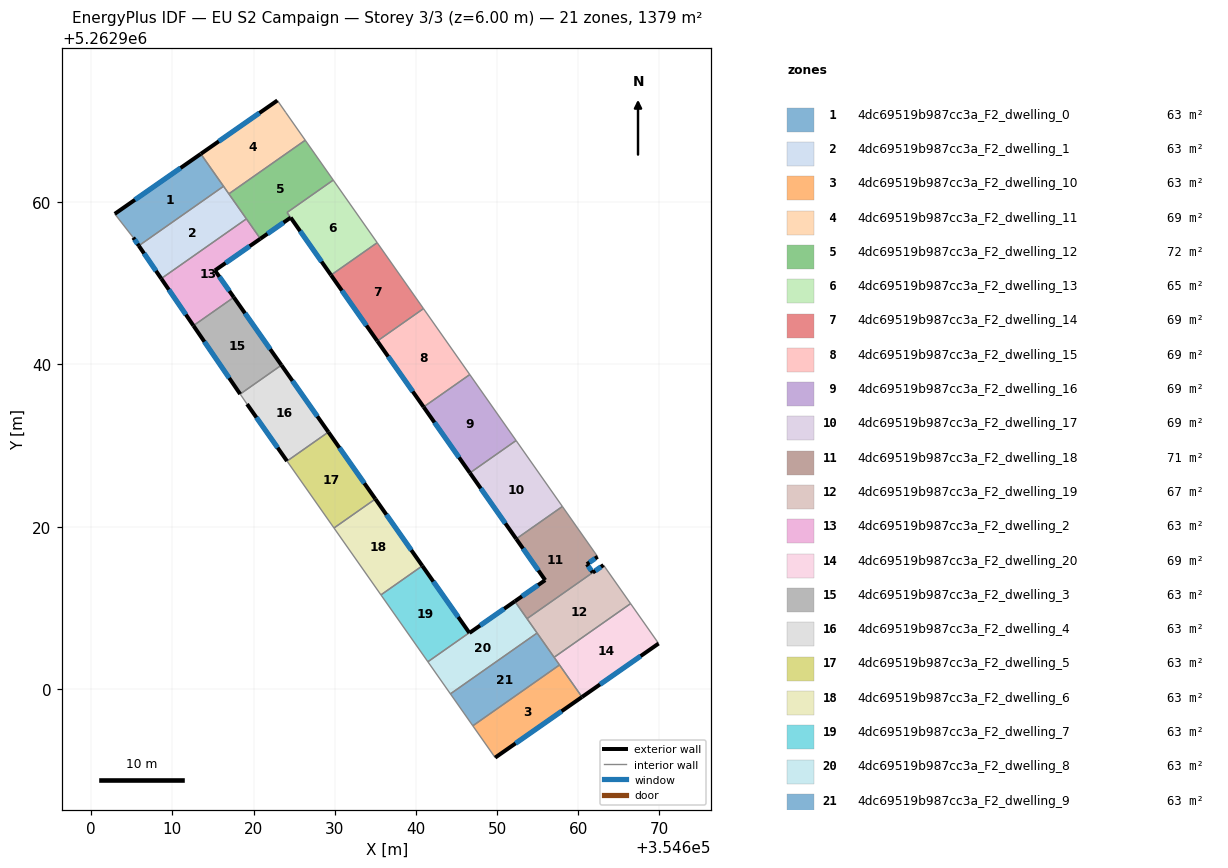
=== STOREY PLAN SPEC (per zone: floor XY polygon, exterior-wall plan segments, windows/doors) ===
zone 1: 4dc69519b987cc3a_F2_dwelling_0  (62.7 m²)
  floor: (354613.50, 5262965.93) (354616.30, 5262961.93) (354605.86, 5262954.61) (354605.18, 5262955.61) (354602.90, 5262958.54)
  exterior wall: (354605.18, 5262955.61) – (354605.86, 5262954.61)  [1.2 m]
    window: (354605.34, 5262955.37) – (354605.70, 5262954.84)  [1.0 m²]
  exterior wall: (354613.50, 5262965.93) – (354602.90, 5262958.54)  [12.9 m]
    window: (354611.01, 5262964.19) – (354605.39, 5262960.27)  [10.9 m²]
  interior walls: 3
zone 2: 4dc69519b987cc3a_F2_dwelling_1  (62.7 m²)
  floor: (354616.30, 5262961.93) (354619.12, 5262957.92) (354608.63, 5262950.56) (354605.86, 5262954.61)
  exterior wall: (354605.86, 5262954.61) – (354608.63, 5262950.56)  [4.9 m]
    window: (354606.51, 5262953.66) – (354607.98, 5262951.51)  [4.1 m²]
  interior walls: 4
zone 3: 4dc69519b987cc3a_F2_dwelling_10  (62.7 m²)
  floor: (354657.69, 5262902.97) (354660.46, 5262899.02) (354649.76, 5262891.55) (354647.01, 5262895.47)
  exterior wall: (354649.76, 5262891.55) – (354660.46, 5262899.02)  [13.0 m]
    window: (354652.27, 5262893.31) – (354657.95, 5262897.27)  [11.0 m²]
  interior walls: 3
zone 4: 4dc69519b987cc3a_F2_dwelling_11  (69.0 m²)
  floor: (354623.98, 5262971.01) (354626.37, 5262967.61) (354616.96, 5262961.00) (354613.50, 5262965.93) (354622.94, 5262972.50)
  exterior wall: (354622.94, 5262972.50) – (354613.50, 5262965.93)  [11.5 m]
    window: (354620.72, 5262970.96) – (354615.72, 5262967.47)  [9.7 m²]
  interior walls: 5
zone 5: 4dc69519b987cc3a_F2_dwelling_12  (72.4 m²)
  floor: (354626.37, 5262967.61) (354629.81, 5262962.70) (354624.12, 5262958.71) (354624.57, 5262958.08) (354620.84, 5262955.47) (354616.96, 5262961.00)
  exterior wall: (354620.84, 5262955.47) – (354624.57, 5262958.08)  [4.5 m]
    window: (354621.71, 5262956.08) – (354623.69, 5262957.46)  [3.8 m²]
  interior walls: 6
zone 6: 4dc69519b987cc3a_F2_dwelling_13  (65.5 m²)
  floor: (354629.81, 5262962.70) (354635.23, 5262954.99) (354629.54, 5262950.99) (354624.13, 5262958.71)
  exterior wall: (354624.57, 5262958.08) – (354629.54, 5262950.99)  [8.7 m]
    window: (354625.74, 5262956.41) – (354628.37, 5262952.66)  [7.3 m²]
  interior walls: 4
zone 7: 4dc69519b987cc3a_F2_dwelling_14  (69.0 m²)
  floor: (354635.23, 5262954.99) (354640.93, 5262946.86) (354635.24, 5262942.87) (354629.54, 5262950.99)
  exterior wall: (354629.54, 5262950.99) – (354635.24, 5262942.87)  [9.9 m]
    window: (354630.88, 5262949.08) – (354633.90, 5262944.78)  [8.4 m²]
  interior walls: 3
zone 8: 4dc69519b987cc3a_F2_dwelling_15  (69.0 m²)
  floor: (354640.93, 5262946.86) (354646.64, 5262938.74) (354640.95, 5262934.75) (354635.24, 5262942.87)
  exterior wall: (354635.24, 5262942.87) – (354640.95, 5262934.75)  [9.9 m]
    window: (354636.58, 5262940.96) – (354639.61, 5262936.65)  [8.4 m²]
  interior walls: 3
zone 9: 4dc69519b987cc3a_F2_dwelling_16  (69.0 m²)
  floor: (354646.64, 5262938.74) (354652.34, 5262930.62) (354646.65, 5262926.62) (354640.95, 5262934.75)
  exterior wall: (354640.95, 5262934.75) – (354646.65, 5262926.62)  [9.9 m]
    window: (354642.29, 5262932.84) – (354645.31, 5262928.53)  [8.4 m²]
  interior walls: 3
zone 10: 4dc69519b987cc3a_F2_dwelling_17  (69.0 m²)
  floor: (354652.34, 5262930.62) (354658.04, 5262922.49) (354652.36, 5262918.50) (354646.65, 5262926.62)
  exterior wall: (354646.65, 5262926.62) – (354652.36, 5262918.50)  [9.9 m]
    window: (354647.99, 5262924.72) – (354651.02, 5262920.41)  [8.4 m²]
  interior walls: 3
zone 11: 4dc69519b987cc3a_F2_dwelling_18  (71.1 m²)
  floor: (354658.04, 5262922.49) (354662.39, 5262916.30) (354661.06, 5262915.38) (354661.78, 5262914.35) (354653.69, 5262908.67) (354652.18, 5262910.81) (354655.93, 5262913.42) (354652.36, 5262918.50)
  exterior wall: (354655.93, 5262913.42) – (354652.18, 5262910.81)  [4.6 m]
    window: (354655.05, 5262912.80) – (354653.06, 5262911.42)  [3.8 m²]
  exterior wall: (354652.36, 5262918.50) – (354655.93, 5262913.42)  [6.2 m]
    window: (354653.20, 5262917.31) – (354655.09, 5262914.61)  [5.2 m²]
  exterior wall: (354661.06, 5262915.38) – (354662.39, 5262916.30)  [1.6 m]
    window: (354661.37, 5262915.60) – (354662.08, 5262916.09)  [1.4 m²]
  exterior wall: (354661.78, 5262914.35) – (354661.06, 5262915.38)  [1.3 m]
    window: (354661.61, 5262914.59) – (354661.23, 5262915.14)  [1.1 m²]
  interior walls: 4
zone 12: 4dc69519b987cc3a_F2_dwelling_19  (66.9 m²)
  floor: (354663.11, 5262915.27) (354666.45, 5262910.52) (354657.03, 5262903.91) (354653.69, 5262908.67) (354661.78, 5262914.35)
  exterior wall: (354663.11, 5262915.27) – (354661.78, 5262914.35)  [1.6 m]
    window: (354662.80, 5262915.06) – (354662.09, 5262914.57)  [1.4 m²]
  interior walls: 5
zone 13: 4dc69519b987cc3a_F2_dwelling_2  (62.7 m²)
  floor: (354619.12, 5262957.92) (354620.84, 5262955.47) (354615.24, 5262951.57) (354617.57, 5262948.26) (354612.59, 5262944.76) (354608.63, 5262950.56)
  exterior wall: (354608.63, 5262950.56) – (354612.59, 5262944.76)  [7.0 m]
    window: (354609.56, 5262949.20) – (354611.66, 5262946.13)  [5.9 m²]
  exterior wall: (354615.24, 5262951.57) – (354620.84, 5262955.47)  [6.8 m]
    window: (354616.56, 5262952.48) – (354619.52, 5262954.56)  [5.8 m²]
  exterior wall: (354617.57, 5262948.26) – (354615.24, 5262951.57)  [4.0 m]
    window: (354617.02, 5262949.03) – (354615.79, 5262950.79)  [3.4 m²]
  interior walls: 3
zone 14: 4dc69519b987cc3a_F2_dwelling_20  (69.0 m²)
  floor: (354666.45, 5262910.52) (354669.90, 5262905.61) (354660.46, 5262899.02) (354657.03, 5262903.91)
  exterior wall: (354660.46, 5262899.02) – (354669.90, 5262905.61)  [11.5 m]
    window: (354662.67, 5262900.57) – (354667.68, 5262904.06)  [9.7 m²]
  interior walls: 4
zone 15: 4dc69519b987cc3a_F2_dwelling_3  (62.7 m²)
  floor: (354617.57, 5262948.26) (354623.43, 5262939.90) (354618.35, 5262936.34) (354612.59, 5262944.76)
  exterior wall: (354623.43, 5262939.90) – (354617.57, 5262948.26)  [10.2 m]
    window: (354622.05, 5262941.86) – (354618.94, 5262946.30)  [8.6 m²]
  exterior wall: (354612.59, 5262944.76) – (354618.35, 5262936.34)  [10.2 m]
    window: (354613.94, 5262942.79) – (354617.00, 5262938.32)  [8.6 m²]
  interior walls: 2
zone 16: 4dc69519b987cc3a_F2_dwelling_4  (62.7 m²)
  floor: (354623.43, 5262939.90) (354629.22, 5262931.66) (354624.12, 5262928.08) (354619.20, 5262935.10) (354618.35, 5262936.34)
  exterior wall: (354629.22, 5262931.66) – (354623.43, 5262939.90)  [10.1 m]
    window: (354627.86, 5262933.59) – (354624.79, 5262937.97)  [8.5 m²]
  exterior wall: (354619.20, 5262935.10) – (354624.12, 5262928.08)  [8.6 m]
    window: (354620.35, 5262933.45) – (354622.97, 5262929.73)  [7.2 m²]
  interior walls: 3
zone 17: 4dc69519b987cc3a_F2_dwelling_5  (62.7 m²)
  floor: (354629.22, 5262931.66) (354635.01, 5262923.42) (354629.91, 5262919.84) (354624.12, 5262928.08)
  exterior wall: (354635.01, 5262923.42) – (354629.22, 5262931.66)  [10.1 m]
    window: (354633.65, 5262925.35) – (354630.58, 5262929.72)  [8.5 m²]
  interior walls: 3
zone 18: 4dc69519b987cc3a_F2_dwelling_6  (62.7 m²)
  floor: (354635.01, 5262923.42) (354640.79, 5262915.18) (354635.69, 5262911.60) (354629.91, 5262919.84)
  exterior wall: (354640.79, 5262915.18) – (354635.01, 5262923.42)  [10.1 m]
    window: (354639.43, 5262917.11) – (354636.36, 5262921.48)  [8.5 m²]
  interior walls: 3
zone 19: 4dc69519b987cc3a_F2_dwelling_7  (62.7 m²)
  floor: (354640.79, 5262915.18) (354646.57, 5262906.94) (354641.47, 5262903.36) (354635.69, 5262911.60)
  exterior wall: (354646.57, 5262906.94) – (354640.79, 5262915.18)  [10.1 m]
    window: (354645.21, 5262908.87) – (354642.15, 5262913.24)  [8.5 m²]
  interior walls: 3
zone 20: 4dc69519b987cc3a_F2_dwelling_8  (62.7 m²)
  floor: (354652.18, 5262910.81) (354654.93, 5262906.90) (354644.25, 5262899.41) (354641.47, 5262903.36) (354646.57, 5262906.94) (354646.59, 5262906.91)
  exterior wall: (354646.59, 5262906.91) – (354646.57, 5262906.94)  [0.0 m]
  exterior wall: (354652.18, 5262910.81) – (354646.59, 5262906.91)  [6.8 m]
    window: (354650.87, 5262909.89) – (354647.91, 5262907.82)  [5.8 m²]
  interior walls: 5
zone 21: 4dc69519b987cc3a_F2_dwelling_9  (62.7 m²)
  floor: (354654.93, 5262906.90) (354657.69, 5262902.97) (354647.01, 5262895.47) (354644.25, 5262899.41)
  interior walls: 5

=== DERIVED (storey summary) ===
Building: EU S2 Campaign
Storey: 3 of 3  (floor level z = 6.00 m)
Storey gross floor area: 1379.4 m²
Zones on this storey: 21
  - 4dc69519b987cc3a_F2_dwelling_0: floor 62.7 m²; exterior wall 14.1 m (42.4 m²); 2 window(s) 11.9 m²; WWR 28.1%
  - 4dc69519b987cc3a_F2_dwelling_1: floor 62.7 m²; exterior wall 4.9 m (14.7 m²); 1 window(s) 4.1 m²; WWR 28.1%
  - 4dc69519b987cc3a_F2_dwelling_10: floor 62.7 m²; exterior wall 13.0 m (39.1 m²); 1 window(s) 11.0 m²; WWR 28.1%
  - 4dc69519b987cc3a_F2_dwelling_11: floor 69.0 m²; exterior wall 11.5 m (34.5 m²); 1 window(s) 9.7 m²; WWR 28.1%
  - 4dc69519b987cc3a_F2_dwelling_12: floor 72.4 m²; exterior wall 4.5 m (13.6 m²); 1 window(s) 3.8 m²; WWR 28.1%
  - 4dc69519b987cc3a_F2_dwelling_13: floor 65.5 m²; exterior wall 8.7 m (26.0 m²); 1 window(s) 7.3 m²; WWR 28.1%
  - 4dc69519b987cc3a_F2_dwelling_14: floor 69.0 m²; exterior wall 9.9 m (29.8 m²); 1 window(s) 8.4 m²; WWR 28.1%
  - 4dc69519b987cc3a_F2_dwelling_15: floor 69.0 m²; exterior wall 9.9 m (29.8 m²); 1 window(s) 8.4 m²; WWR 28.1%
  - 4dc69519b987cc3a_F2_dwelling_16: floor 69.0 m²; exterior wall 9.9 m (29.8 m²); 1 window(s) 8.4 m²; WWR 28.1%
  - 4dc69519b987cc3a_F2_dwelling_17: floor 69.0 m²; exterior wall 9.9 m (29.8 m²); 1 window(s) 8.4 m²; WWR 28.1%
  - 4dc69519b987cc3a_F2_dwelling_18: floor 71.1 m²; exterior wall 13.6 m (40.9 m²); 4 window(s) 11.5 m²; WWR 28.1%
  - 4dc69519b987cc3a_F2_dwelling_19: floor 66.9 m²; exterior wall 1.6 m (4.9 m²); 1 window(s) 1.4 m²; WWR 28.1%
  - 4dc69519b987cc3a_F2_dwelling_2: floor 62.7 m²; exterior wall 17.9 m (53.7 m²); 3 window(s) 15.1 m²; WWR 28.1%
  - 4dc69519b987cc3a_F2_dwelling_20: floor 69.0 m²; exterior wall 11.5 m (34.5 m²); 1 window(s) 9.7 m²; WWR 28.1%
  - 4dc69519b987cc3a_F2_dwelling_3: floor 62.7 m²; exterior wall 20.4 m (61.2 m²); 2 window(s) 17.2 m²; WWR 28.1%
  - 4dc69519b987cc3a_F2_dwelling_4: floor 62.7 m²; exterior wall 18.7 m (56.0 m²); 2 window(s) 15.7 m²; WWR 28.1%
  - 4dc69519b987cc3a_F2_dwelling_5: floor 62.7 m²; exterior wall 10.1 m (30.2 m²); 1 window(s) 8.5 m²; WWR 28.1%
  - 4dc69519b987cc3a_F2_dwelling_6: floor 62.7 m²; exterior wall 10.1 m (30.2 m²); 1 window(s) 8.5 m²; WWR 28.1%
  - 4dc69519b987cc3a_F2_dwelling_7: floor 62.7 m²; exterior wall 10.1 m (30.2 m²); 1 window(s) 8.5 m²; WWR 28.1%
  - 4dc69519b987cc3a_F2_dwelling_8: floor 62.7 m²; exterior wall 6.9 m (20.6 m²); 1 window(s) 5.8 m²; WWR 28.0%
  - 4dc69519b987cc3a_F2_dwelling_9: floor 62.7 m²
Zone adjacency (shared interzone walls):
  - 4dc69519b987cc3a_F2_dwelling_0 ↔ 4dc69519b987cc3a_F2_dwelling_1
  - 4dc69519b987cc3a_F2_dwelling_0 ↔ 4dc69519b987cc3a_F2_dwelling_11
  - 4dc69519b987cc3a_F2_dwelling_1 ↔ 4dc69519b987cc3a_F2_dwelling_11
  - 4dc69519b987cc3a_F2_dwelling_1 ↔ 4dc69519b987cc3a_F2_dwelling_12
  - 4dc69519b987cc3a_F2_dwelling_1 ↔ 4dc69519b987cc3a_F2_dwelling_2
  - 4dc69519b987cc3a_F2_dwelling_10 ↔ 4dc69519b987cc3a_F2_dwelling_20
  - 4dc69519b987cc3a_F2_dwelling_10 ↔ 4dc69519b987cc3a_F2_dwelling_9
  - 4dc69519b987cc3a_F2_dwelling_11 ↔ 4dc69519b987cc3a_F2_dwelling_12
  - 4dc69519b987cc3a_F2_dwelling_12 ↔ 4dc69519b987cc3a_F2_dwelling_13
  - 4dc69519b987cc3a_F2_dwelling_12 ↔ 4dc69519b987cc3a_F2_dwelling_2
  - 4dc69519b987cc3a_F2_dwelling_13 ↔ 4dc69519b987cc3a_F2_dwelling_14
  - 4dc69519b987cc3a_F2_dwelling_14 ↔ 4dc69519b987cc3a_F2_dwelling_15
  - 4dc69519b987cc3a_F2_dwelling_15 ↔ 4dc69519b987cc3a_F2_dwelling_16
  - 4dc69519b987cc3a_F2_dwelling_16 ↔ 4dc69519b987cc3a_F2_dwelling_17
  - 4dc69519b987cc3a_F2_dwelling_17 ↔ 4dc69519b987cc3a_F2_dwelling_18
  - 4dc69519b987cc3a_F2_dwelling_18 ↔ 4dc69519b987cc3a_F2_dwelling_19
  - 4dc69519b987cc3a_F2_dwelling_18 ↔ 4dc69519b987cc3a_F2_dwelling_8
  - 4dc69519b987cc3a_F2_dwelling_19 ↔ 4dc69519b987cc3a_F2_dwelling_20
  - 4dc69519b987cc3a_F2_dwelling_19 ↔ 4dc69519b987cc3a_F2_dwelling_8
  - 4dc69519b987cc3a_F2_dwelling_19 ↔ 4dc69519b987cc3a_F2_dwelling_9
  - 4dc69519b987cc3a_F2_dwelling_2 ↔ 4dc69519b987cc3a_F2_dwelling_3
  - 4dc69519b987cc3a_F2_dwelling_20 ↔ 4dc69519b987cc3a_F2_dwelling_9
  - 4dc69519b987cc3a_F2_dwelling_3 ↔ 4dc69519b987cc3a_F2_dwelling_4
  - 4dc69519b987cc3a_F2_dwelling_4 ↔ 4dc69519b987cc3a_F2_dwelling_5
  - 4dc69519b987cc3a_F2_dwelling_5 ↔ 4dc69519b987cc3a_F2_dwelling_6
  - 4dc69519b987cc3a_F2_dwelling_6 ↔ 4dc69519b987cc3a_F2_dwelling_7
  - 4dc69519b987cc3a_F2_dwelling_7 ↔ 4dc69519b987cc3a_F2_dwelling_8
  - 4dc69519b987cc3a_F2_dwelling_8 ↔ 4dc69519b987cc3a_F2_dwelling_9